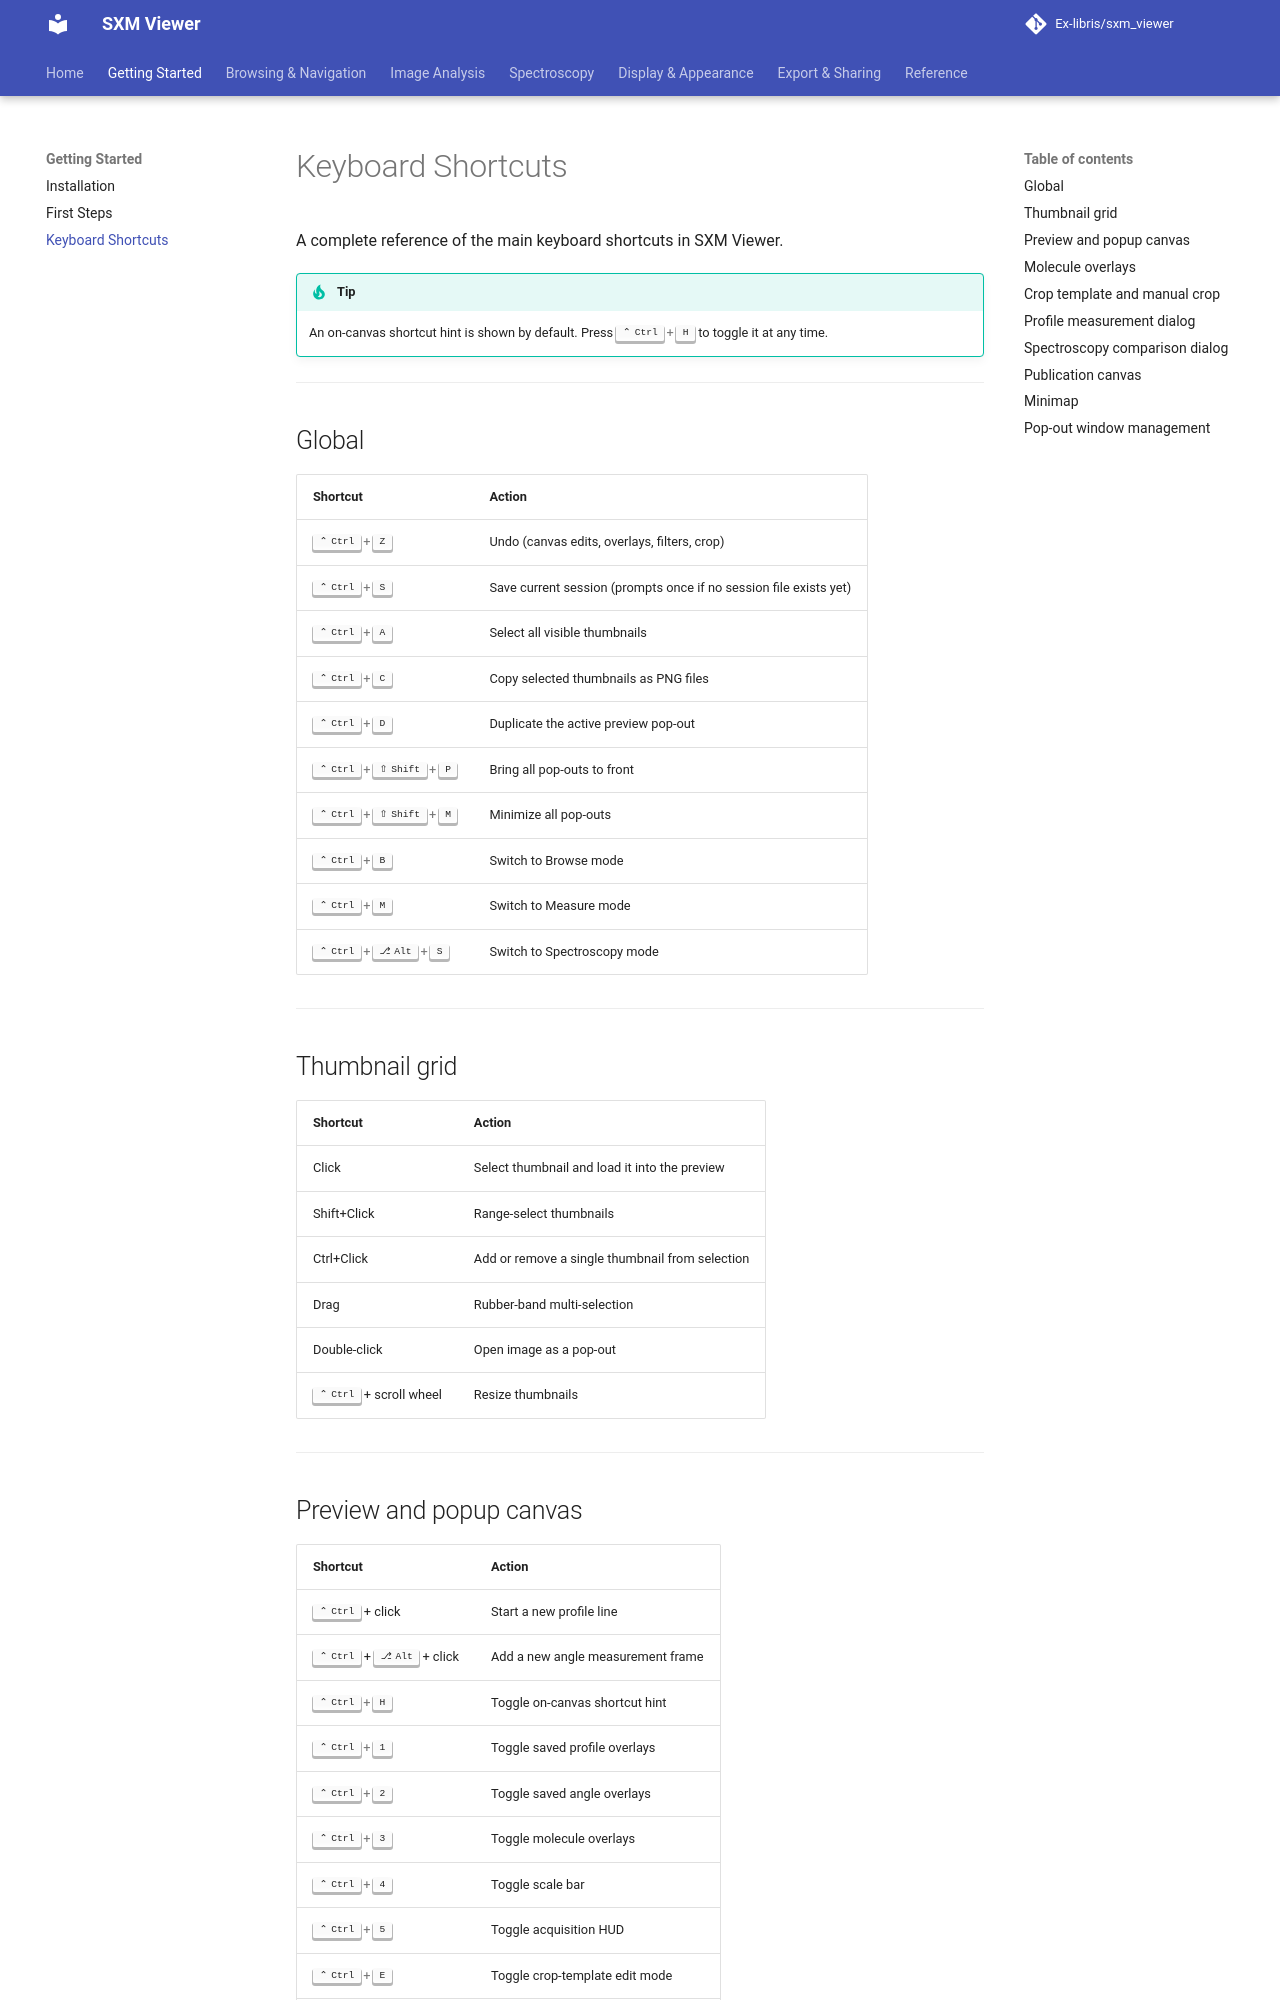

repository: Ex-libris/sxm_viewer · page: getting-started/shortcuts/index.html · generator: mkdocs

# Keyboard Shortcuts

A complete reference of the main keyboard shortcuts in SXM Viewer.

!!! tip
    An on-canvas shortcut hint is shown by default. Press ++ctrl+h++ to toggle it at any time.

---

## Global

| Shortcut | Action |
|---|---|
| ++ctrl+z++ | Undo (canvas edits, overlays, filters, crop) |
| ++ctrl+s++ | Save current session (prompts once if no session file exists yet) |
| ++ctrl+a++ | Select all visible thumbnails |
| ++ctrl+c++ | Copy selected thumbnails as PNG files |
| ++ctrl+d++ | Duplicate the active preview pop-out |
| ++ctrl+shift+p++ | Bring all pop-outs to front |
| ++ctrl+shift+m++ | Minimize all pop-outs |
| ++ctrl+b++ | Switch to Browse mode |
| ++ctrl+m++ | Switch to Measure mode |
| ++ctrl+alt+s++ | Switch to Spectroscopy mode |

---

## Thumbnail grid

| Shortcut | Action |
|---|---|
| Click | Select thumbnail and load it into the preview |
| Shift+Click | Range-select thumbnails |
| Ctrl+Click | Add or remove a single thumbnail from selection |
| Drag | Rubber-band multi-selection |
| Double-click | Open image as a pop-out |
| ++ctrl++ + scroll wheel | Resize thumbnails |

---
